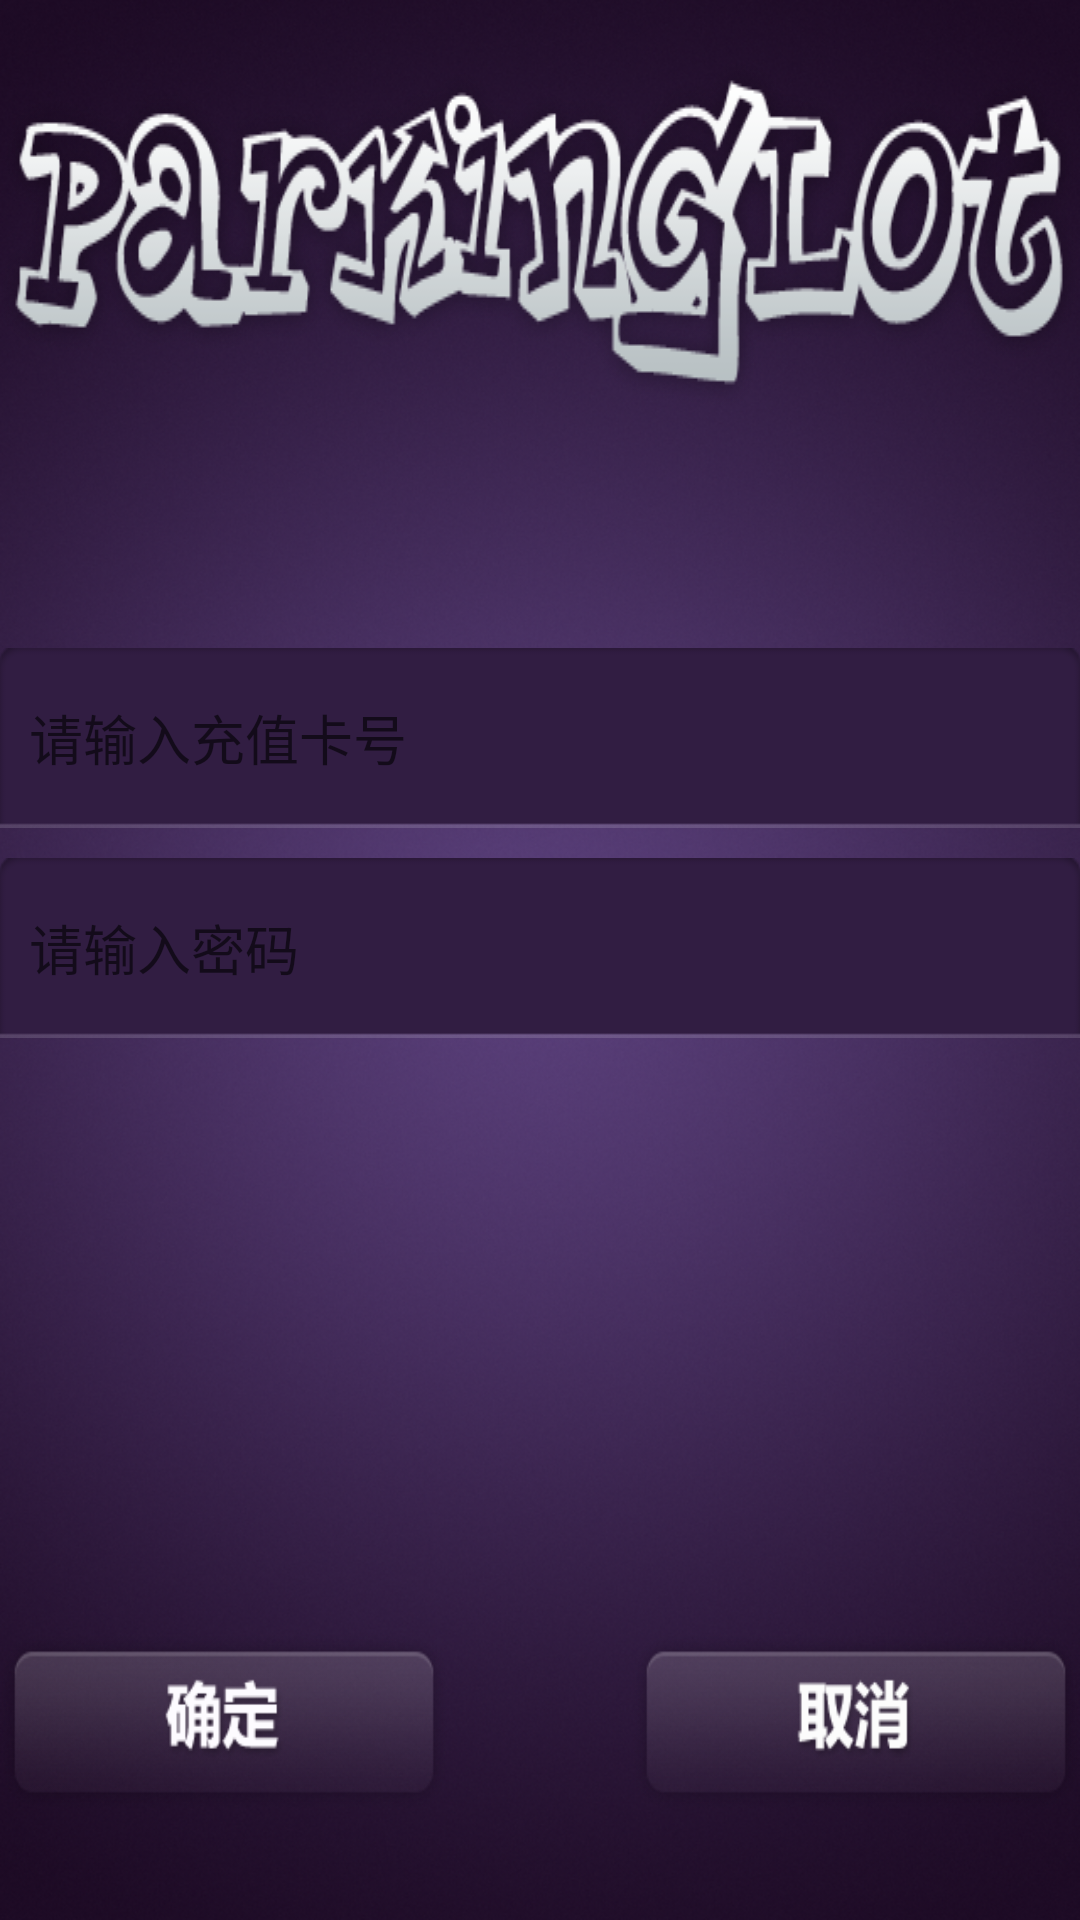

Write the Android layout XML for this screen, with the resource values it uses.
<!-- AndroidManifest.xml: application theme AppTheme -->
<!-- res/layout/activity_pay_czk.xml -->
<RelativeLayout xmlns:android="http://schemas.android.com/apk/res/android"
    xmlns:tools="http://schemas.android.com/tools" android:layout_width="match_parent"
    android:layout_height="match_parent" android:paddingLeft="@dimen/activity_horizontal_margin"
    android:paddingRight="@dimen/activity_horizontal_margin"
    android:paddingTop="@dimen/activity_vertical_margin"
    android:paddingBottom="@dimen/activity_vertical_margin"
    android:background="@drawable/login_bg"
    tools:context="com.wswenyue.parkinglot.Activity.PayCZKActivity">

    
    <TextView
        android:id="@+id/lableView"
        android:layout_width="wrap_content"
        android:layout_height="wrap_content"
        android:layout_centerHorizontal="true"
        android:layout_marginBottom="80dp"
        android:layout_marginTop="20dp"
        android:background="@drawable/logo" />

    
    <EditText
        android:id="@+id/cardNumberView"
        android:layout_width="wrap_content"
        android:layout_height="60dp"
        android:layout_below="@+id/lableView"
        android:layout_marginBottom="10dp"
        android:background="@drawable/common_text"
        android:hint="请输入充值卡号"
        android:paddingLeft="10dp" />

    
    <EditText
        android:id="@+id/passwordView"
        android:layout_width="wrap_content"
        android:layout_height="60dp"
        android:layout_alignParentLeft="true"
        android:layout_alignParentRight="true"
        android:layout_below="@id/cardNumberView"
        android:layout_marginBottom="50dp"
        android:background="@drawable/common_text"
        android:hint="请输入密码"
        android:inputType="textPassword"
        android:paddingLeft="10dp" />

    <Button
        style="?android:attr/buttonStyleSmall"
        android:id="@+id/bt_ok"
        android:background="@drawable/bt_ok"
        android:layout_width="150dp"
        android:layout_height="60dp"
        android:layout_alignParentBottom="true"
        android:layout_marginBottom="36dp"
        />

    <Button
        style="?android:attr/buttonStyleSmall"
        android:id="@+id/bt_cancel"
        android:background="@drawable/bt_cancel"
        android:layout_width="150dp"
        android:layout_height="60dp"
        android:layout_alignParentBottom="true"
        android:layout_marginBottom="36dp"
        android:layout_alignRight="@+id/passwordView"
        android:layout_alignEnd="@+id/passwordView" />

</RelativeLayout>
<!-- resources referenced by this layout -->
<resources>
  <!-- drawable bt_cancel: png bitmap (drawable, 508133 bytes) -->
  <!-- drawable bt_ok: png bitmap (drawable, 507634 bytes) -->
  <!-- drawable common_text: png bitmap (drawable, 501923 bytes) -->
  <!-- drawable login_bg: png bitmap (drawable, 825512 bytes) -->
  <!-- drawable logo: png bitmap (drawable, 165405 bytes) -->
  <style name="AppTheme" parent="android:Theme.Material.Light.NoActionBar.Fullscreen">
          
      </style>
</resources>
